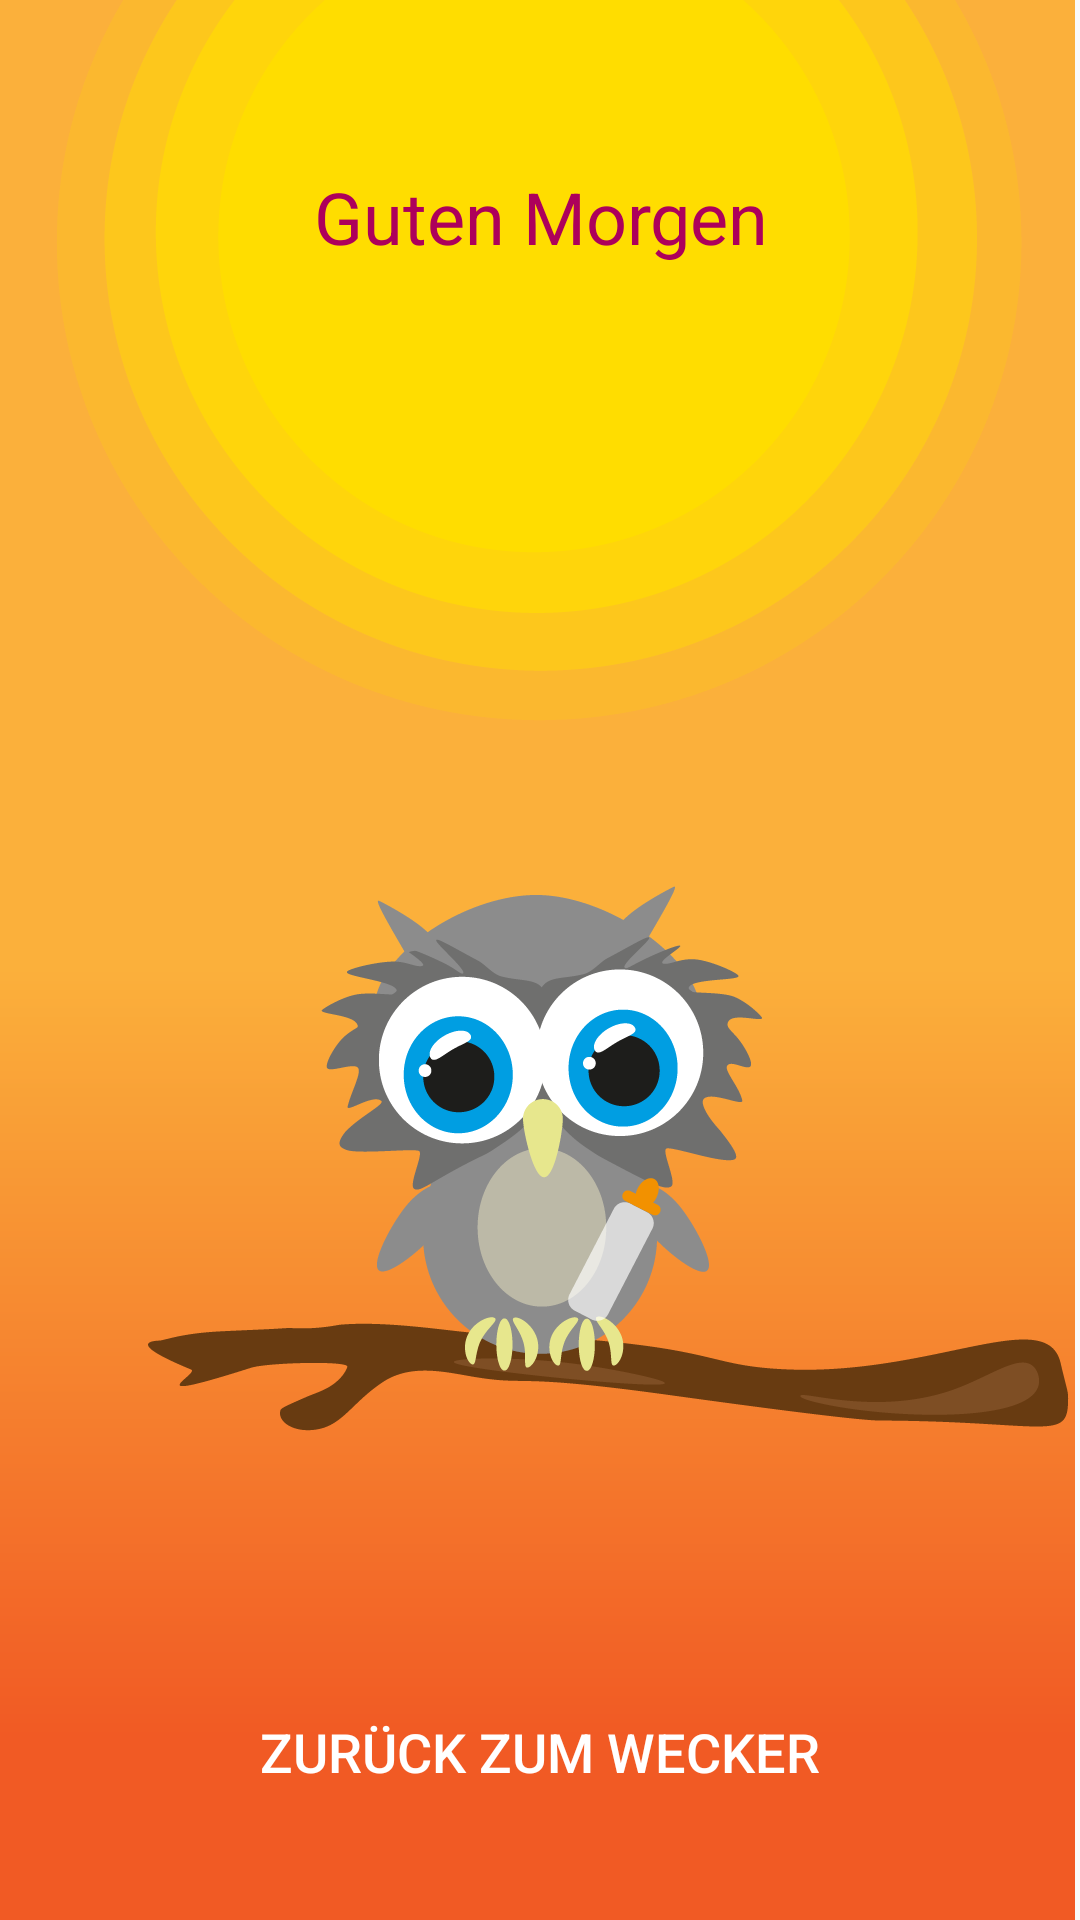

Layout XML and referenced resources for this Android screen:
<!-- AndroidManifest.xml: application theme AppTheme -->
<!-- res/layout/activity_gm.xml -->
<?xml version="1.0" encoding="utf-8"?>
<android.support.constraint.ConstraintLayout xmlns:android="http://schemas.android.com/apk/res/android"
    xmlns:app="http://schemas.android.com/apk/res-auto"
    xmlns:tools="http://schemas.android.com/tools"
    android:layout_width="match_parent"
    android:layout_height="match_parent"
    android:background="@drawable/background_guten_morgen">

    <ImageView
        android:id="@+id/imageView2"
        android:layout_width="0dp"
        android:layout_height="0dp"
        android:contentDescription="@string/todo"
        app:layout_constraintBottom_toBottomOf="parent"
        app:layout_constraintEnd_toEndOf="parent"
        app:layout_constraintHorizontal_bias="1.0"
        app:layout_constraintStart_toStartOf="parent"
        app:layout_constraintTop_toTopOf="parent"
        app:layout_constraintVertical_bias="0.0"
        app:srcCompat="@drawable/eule_baby_morgens" />

    <Button
        android:id="@+id/new_button"
        style="@style/Widget.AppCompat.Button.Borderless"
        android:layout_width="wrap_content"
        android:layout_height="wrap_content"
        android:layout_marginBottom="32dp"
        android:text="@string/neuer_wecker"
        android:textColor="@android:color/white"
        android:textSize="18sp"
        app:layout_constraintBottom_toBottomOf="parent"
        app:layout_constraintEnd_toEndOf="parent"
        app:layout_constraintLeft_toLeftOf="parent"
        app:layout_constraintRight_toRightOf="parent"
        app:layout_constraintStart_toStartOf="parent" />

    <TextView
        android:id="@+id/GM_text"
        android:layout_width="wrap_content"
        android:layout_height="wrap_content"
        android:layout_marginTop="56dp"
        android:text="@string/guten_morgen"
        android:textColor="@color/pink_logo_wakeapp"
        android:textSize="24sp"
        app:layout_constraintEnd_toEndOf="parent"
        app:layout_constraintHorizontal_bias="0.502"
        app:layout_constraintLeft_toLeftOf="parent"
        app:layout_constraintRight_toRightOf="parent"
        app:layout_constraintStart_toStartOf="parent"
        app:layout_constraintTop_toTopOf="parent" />

</android.support.constraint.ConstraintLayout>
<!-- resources referenced by this layout -->
<resources>
  <color name="pink_logo_wakeapp">#ad005b</color>
  <!-- drawable background_guten_morgen: png bitmap (drawable, 12817 bytes) -->
  <!-- drawable eule_baby_morgens: png bitmap (drawable, 72225 bytes) -->
  <string name="guten_morgen">Guten Morgen</string>
  <string name="neuer_wecker">zurück zum Wecker</string>
  <string name="todo">TODO</string>
  <style name="AppTheme" parent="Theme.AppCompat.Light.DarkActionBar">
          
      </style>
</resources>
